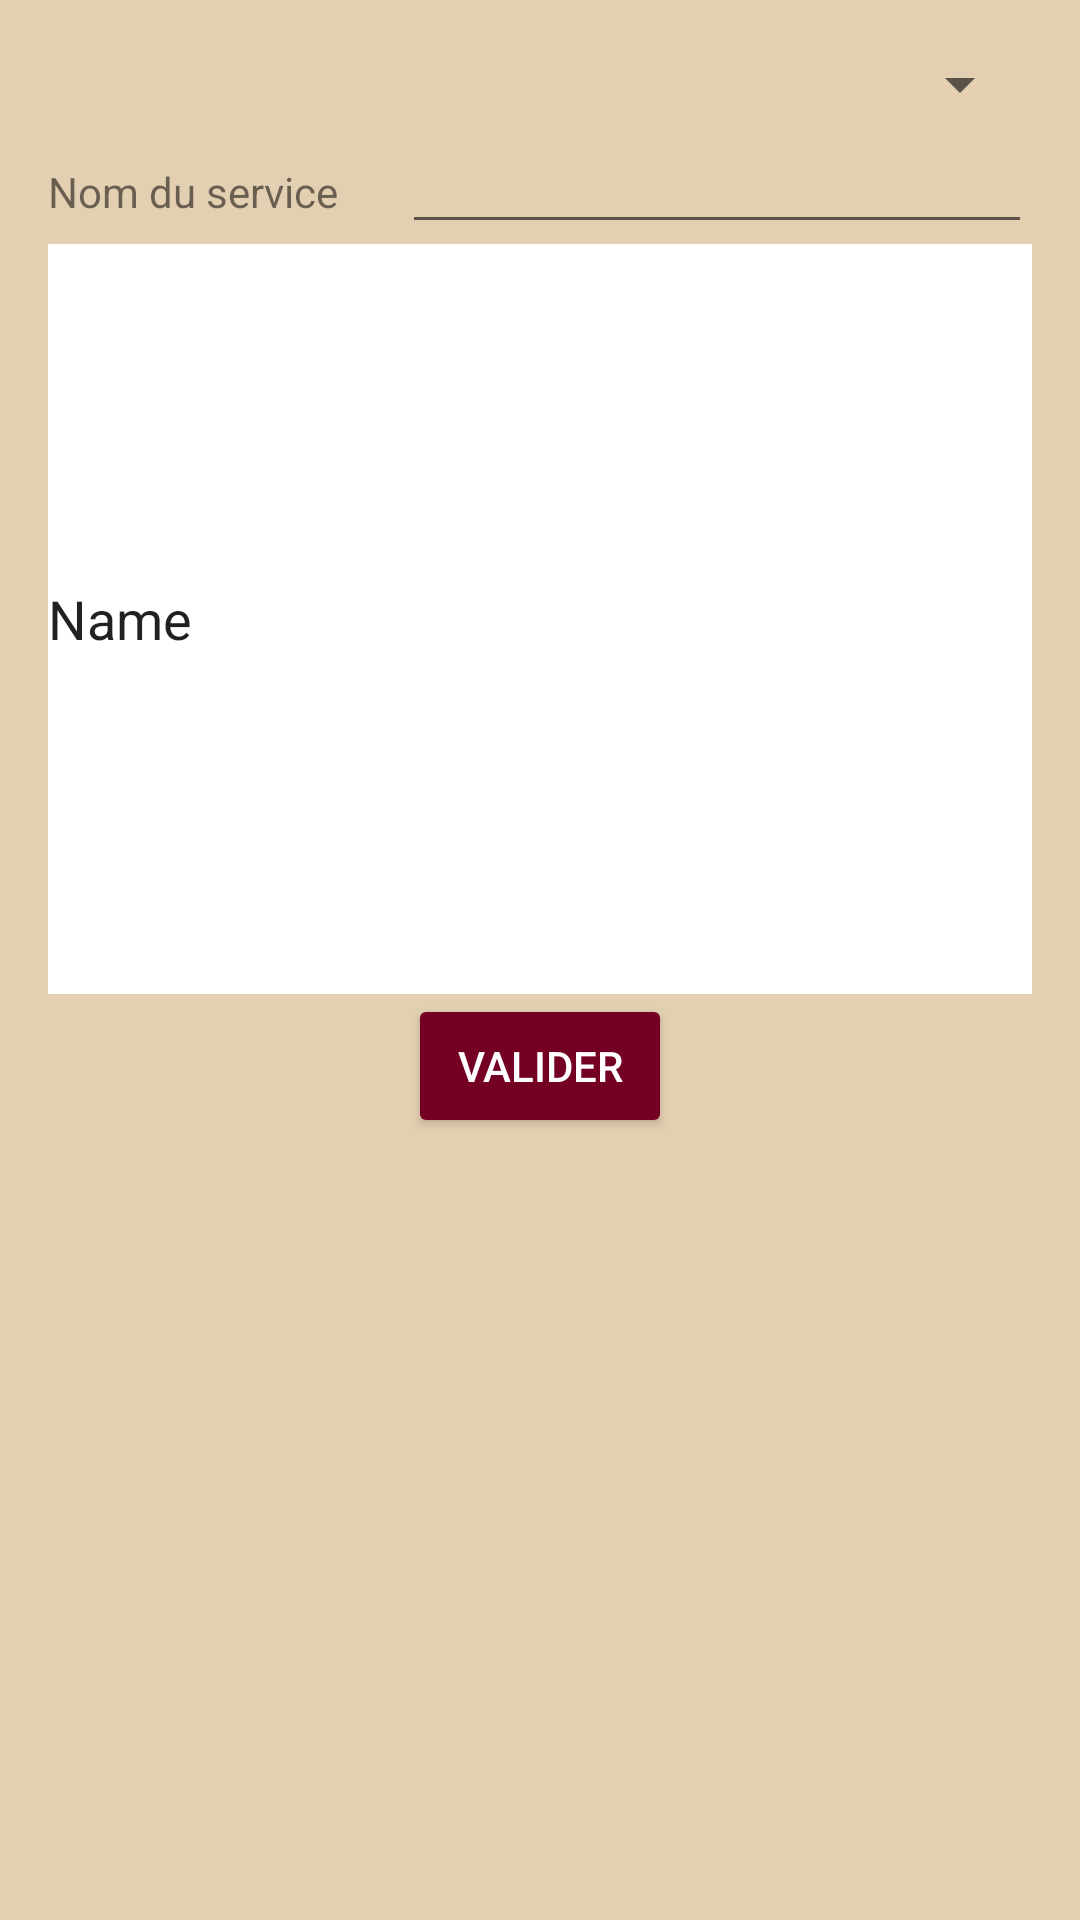

Layout XML and referenced resources for this Android screen:
<!-- AndroidManifest.xml: application theme AppTheme -->
<!-- res/layout/activity_offer_service.xml -->
<?xml version="1.0" encoding="utf-8"?>
<RelativeLayout xmlns:android="http://schemas.android.com/apk/res/android"
    xmlns:tools="http://schemas.android.com/tools"
    android:id="@+id/activity_offer_service"
    android:layout_width="match_parent"
    android:layout_height="match_parent"
    android:paddingBottom="@dimen/activity_vertical_margin"
    android:paddingLeft="@dimen/activity_horizontal_margin"
    android:paddingRight="@dimen/activity_horizontal_margin"
    android:paddingTop="@dimen/activity_vertical_margin"
    tools:context="com.henallux.smartcities.view.OfferServiceActivity">

    <Button
        android:text="@string/validate"
        android:layout_width="wrap_content"
        android:layout_height="wrap_content"
        android:id="@+id/validateButton"
        android:layout_below="@+id/relativeLayout2"
        android:layout_centerHorizontal="true"
        style="@style/btnColor"/>

    <RelativeLayout
        android:layout_width="wrap_content"
        android:layout_height="wrap_content"
        android:id="@+id/relativeLayout2"
        android:layout_alignParentLeft="true"
        android:layout_alignParentStart="true">

        <Spinner
            android:layout_width="match_parent"
            android:layout_height="wrap_content"
            android:layout_centerHorizontal="true"
            android:id="@+id/spinnerService" />

        <EditText
            android:layout_width="wrap_content"
            android:layout_height="wrap_content"
            android:inputType="textPersonName"
            android:ems="10"
            android:id="@+id/nameServiceEditText"
            android:layout_below="@+id/spinnerService"
            android:layout_alignParentRight="true"
            android:layout_alignParentEnd="true" />

        <TextView
            android:layout_width="wrap_content"
            android:layout_height="wrap_content"
            android:text="@string/name_of_service"
            android:id="@+id/nameServiceText"
            android:layout_alignBaseline="@+id/nameServiceEditText"
            android:layout_alignBottom="@+id/nameServiceEditText"
            android:layout_alignParentLeft="true"
            android:layout_alignParentStart="true" />

        <EditText
            android:layout_width="wrap_content"
            android:layout_height="250dp"
            android:inputType="textPersonName"
            android:text="Name"
            android:ems="10"
            android:id="@+id/editText3"
            android:layout_below="@+id/nameServiceEditText"
            android:layout_alignParentLeft="true"
            android:layout_alignParentStart="true"
            android:layout_alignParentRight="true"
            android:layout_alignParentEnd="true"
            android:background="@color/colorAccent"/>

    </RelativeLayout>


</RelativeLayout>
<!-- resources referenced by this layout -->
<resources>
  <color name="colorAccent">#ffffff</color>
  <dimen name="activity_horizontal_margin">16dp</dimen>
  <dimen name="activity_vertical_margin">16dp</dimen>
  <string name="name_of_service">Nom du service</string>
  <string name="validate">Valider</string>
  <style name="btnColor">
          <item name="android:backgroundTint" parent="android:Button" tools:targetApi="lollipop">@color/colorButton</item>
          <item name="android:textColor">@color/colorAccent</item>
      </style>
  <style name="AppTheme" parent="Theme.AppCompat.Light">
          
          <item name="colorPrimary">@color/colorPrimary</item>
          <item name="colorPrimaryDark">@color/colorPrimaryDark</item>
          <item name="colorAccent">@color/colorAccent</item>
          <item name="android:colorBackground">@color/colorBackground</item>
  
      </style>
  <color name="colorButton">#740024</color>
  <color name="colorPrimary">#740024</color>
  <color name="colorPrimaryDark">#FF58001B</color>
  <color name="colorBackground">#E3CFB1</color>
</resources>
